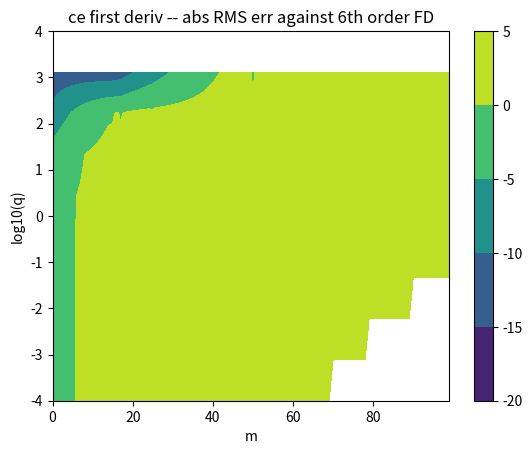
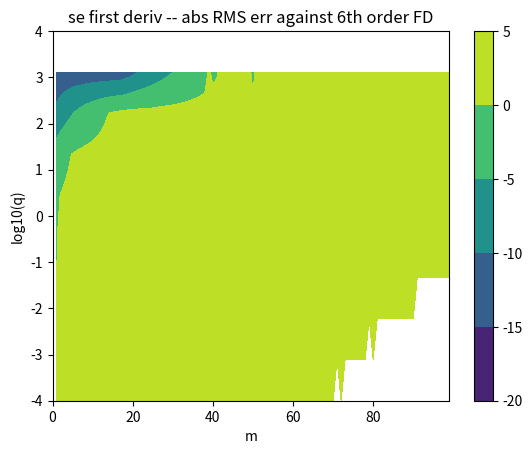

Generate these figures, in order, with matplotlib:
#!/usr/bin/env python
"""
This calls the Mathieu angular fcn impl and gets the fcn value and its
first deriv.  Then it computes the first deriv of the fcn using
a 6th order finite-difference formula.  It then compares the FD result
against the result returned by the fcn impl and makes a heat map of
the error.
"""

import numpy as np
import scipy.special
import matplotlib.pyplot as plt
from matplotlib.colors import Normalize


def ce(m, q, x):
    return scipy.special.mathieu_cem(m, q, x)
def se(m, q, x):
    return scipy.special.mathieu_sem(m, q, x)


#==========================================================
# Check first deriv of ce
NN = 100
v = np.linspace(-np.pi,np.pi,NN)
h = 3e-4

tol = 1e-4
MM = 100
qs = np.logspace(-4,4,10)
error = []
print("Testing ce, h = %e\n" % h)

for q in qs:
    for m in range(MM):  
        ym3 = ce(m, q, v - 3 * h)[0]
        ym2 = ce(m, q, v - 2 * h)[0]
        ym1 = ce(m, q, v - h)[0]
        y0,y0d  = ce(m, q, v)
        yp1 = ce(m, q, v + h)[0]
        yp2 = ce(m, q, v + 2 * h)[0]
        yp3 = ce(m, q, v + 3 * h)[0]

 	# 6th order coeffs for first deriv:
        #  −1/60	3/20	−3/4	0	3/4	−3/20	1/60
        yd = (-ym3/60 + 3*ym2/20 - 3*ym1/4 + 0*y0 + 3*yp1/4 - 3*yp2/20 + yp3/60)/h

        # Residual
        r = yd-y0d
        
        #stddev = np.std(r)  # Stdev of residual.  Should be zero in ideal case.
        #l2norm = 1 # np.linalg.norm(y0d, ord=2) / np.sqrt(len(y0d))
        #e = stddev/l2norm  # Rel err

        e = np.sqrt(np.mean(r**2))
        error.append( e )
        if not np.isclose( e , 0, atol=tol):
            print(f'm = {m}, q = {q}, error = {e}')
#        print(f'm = {m}, q = {q}, error = {e}')

M, Q = np.meshgrid(range(MM), qs)
error_array = np.array(error).reshape(M.shape)
levels = np.arange(-20, 10, 5)

plt.figure(1)
plt.contourf(M, np.log10(Q), np.log10(error_array), levels=levels, cmap='viridis')
plt.colorbar()

plt.xlabel("m")
plt.ylabel("log10(q)")
plt.title("ce first deriv -- abs RMS err against 6th order FD")
plt.draw()           # Draw the plt.figure
plt.pause(0.001)     # Give GUI time to render


#==========================================================
# Round trip se
#NN = 100
#v = np.linspace(-np.pi,np.pi,NN)
#h = 1e-4
#tol = 1e-3
#MM = 50
#qs = np.logspace(-4,4,10)
error = []
print("Testing se, h = %e\n" % h)

for q in qs:
    for m in range(MM):  
        ym3 = se(m, q, v - 3 * h)[0]
        ym2 = se(m, q, v - 2 * h)[0]
        ym1 = se(m, q, v - h)[0]
        y0,y0d  = se(m, q, v)
        yp1 = se(m, q, v + h)[0]
        yp2 = se(m, q, v + 2 * h)[0]
        yp3 = se(m, q, v + 3 * h)[0]

 	# 6th order coeffs:
        #  −1/60	3/20	−3/4	0	3/4	−3/20	1/60
        yd = (-ym3/60 + 3*ym2/20 - 3*ym1/4 + 0*y0 + 3*yp1/4 - 3*yp2/20 + yp3/60)/h

        # Residual
        r = yd-y0d

        #stddev = np.std(r)  # Stdev of residual.  Should be zero in ideal case.
        #l2norm = 1 # np.linalg.norm(y0d, ord=2) / np.sqrt(len(y0d))
        #e = stddev/l2norm  # Rel err

        e = np.sqrt(np.mean(r**2))        
        error.append( e )
        if not np.isclose( e , 0, atol=tol):
            print(f'm = {m}, q = {q}, error = {e}')

M, Q = np.meshgrid(range(MM), qs)
error_array = np.array(error).reshape(M.shape)
# levels = np.arange(-20, 20, 5)

plt.figure(2)
plt.contourf(M, np.log10(Q), np.log10(error_array), levels=levels, cmap='viridis')
plt.colorbar()

plt.xlabel("m")
plt.ylabel("log10(q)")
plt.title("se first deriv -- abs RMS err against 6th order FD")
plt.draw()           # Draw the plt.figure
plt.pause(0.001)     # Give GUI time to render


# Do this to stop the program from closing all windows when
# exiting
input("Press Enter to close...") 
